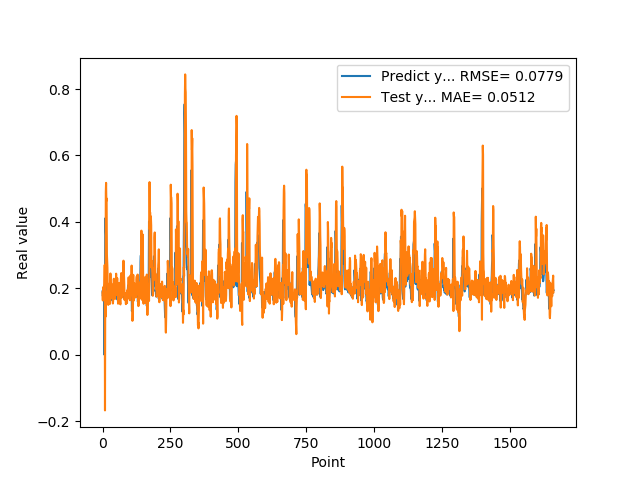

The data file committed next to this chart (first rows):
1.905867606399999914e-01, 1.873127104981123225e-01
1.769561022520000082e-01, 1.635174929140557620e-01
1.810430586339999981e-01, 2.027128928957980247e-01
1.955727785830000398e-01, 1.762162983294930929e-01
1.954265981910000005e-01, 1.793836726294035788e-01
2.004670947789999880e-01, 2.063043277099009254e-01
2.029463946819999587e-01, 2.044756610252108919e-01
0.000000000000000000e+00, 2.129812104529498484e-01
1.862521618600000151e-01, 2.704110640905835750e-01
1.862153261900000301e-01, -1.676408694838794344e-01
4.038094580169999670e-01, 1.919052504404311077e-01
4.118085205549999461e-01, 1.146912001660647107e-01
3.743042349819999948e-01, 4.899047622658781465e-01
3.571429848669999685e-01, 5.175937830536947448e-01
2.572054266930000055e-01, 4.631890371961354669e-01
2.409307956699999753e-01, 4.705317857263645598e-01
2.253161966800000249e-01, 3.034890639016635805e-01
1.935185044999999937e-01, 2.794563315199163345e-01
1.787700653079999924e-01, 2.612665037867190621e-01
1.622045934200000150e-01, 2.075815263886287287e-01
1.761920750140000269e-01, 1.851760561199974897e-01
1.883655935530000325e-01, 1.501283611181368216e-01
1.861467957499999548e-01, 1.725758200220478544e-01
1.954913884399999968e-01, 1.958371750382836285e-01
1.954011768099999935e-01, 1.888720426390985974e-01
1.660518944260000185e-01, 2.061621761637457140e-01
1.907722949980000249e-01, 2.148277795699177484e-01
2.156041562559999625e-01, 1.529210357093709061e-01
1.898660957809999716e-01, 1.911305375211401758e-01
1.770474612709999895e-01, 2.447261299343230223e-01
2.001174986360000074e-01, 2.013539571451175292e-01
1.948629021640000125e-01, 1.705516915178704740e-01
1.922753006219999894e-01, 2.148426793858741468e-01
1.779100298880000042e-01, 2.059645510978224403e-01
1.810636967419999854e-01, 2.055453932325428668e-01
1.680064052340000114e-01, 1.779842849076674616e-01
1.635809391740000174e-01, 1.877345438953606505e-01
1.706920862200000111e-01, 1.647151819131080497e-01
1.916799396280000345e-01, 1.543432175486199875e-01
2.085516005749999957e-01, 1.613126608281910956e-01
2.058236002919999752e-01, 1.950371842351487361e-01
1.828240007160000513e-01, 2.269103368263199749e-01
1.857409924269999846e-01, 2.289863350450642709e-01
1.775099337099999841e-01, 1.856960827021499061e-01
1.752161234619999952e-01, 1.935838376746611134e-01
1.971126049759999999e-01, 1.789932644149532792e-01
1.845117062330000057e-01, 1.680741123388034830e-01
1.984785944219999987e-01, 2.124746193715432441e-01
2.143009155989999692e-01, 1.849200331051400747e-01
1.841159015890000139e-01, 2.057532908248908277e-01
2.104043960570000094e-01, 2.440966294015816662e-01
2.032361328599999739e-01, 1.804585977683194897e-01
2.088565975429999833e-01, 2.311079682004019975e-01
1.960448026660000231e-01, 2.162163579726596174e-01
1.900728046889999523e-01, 2.305067104849358173e-01
1.658952832220000062e-01, 2.088166632397646383e-01
1.872539073229999851e-01, 2.050415629002110274e-01
1.852532625200000171e-01, 1.537018558286651071e-01
1.799222826959999966e-01, 1.940515474357753234e-01
2.012764066460000223e-01, 1.919566880979798884e-01
1.978618204589999985e-01, 1.755358829713142554e-01
... 1,599 more rows
